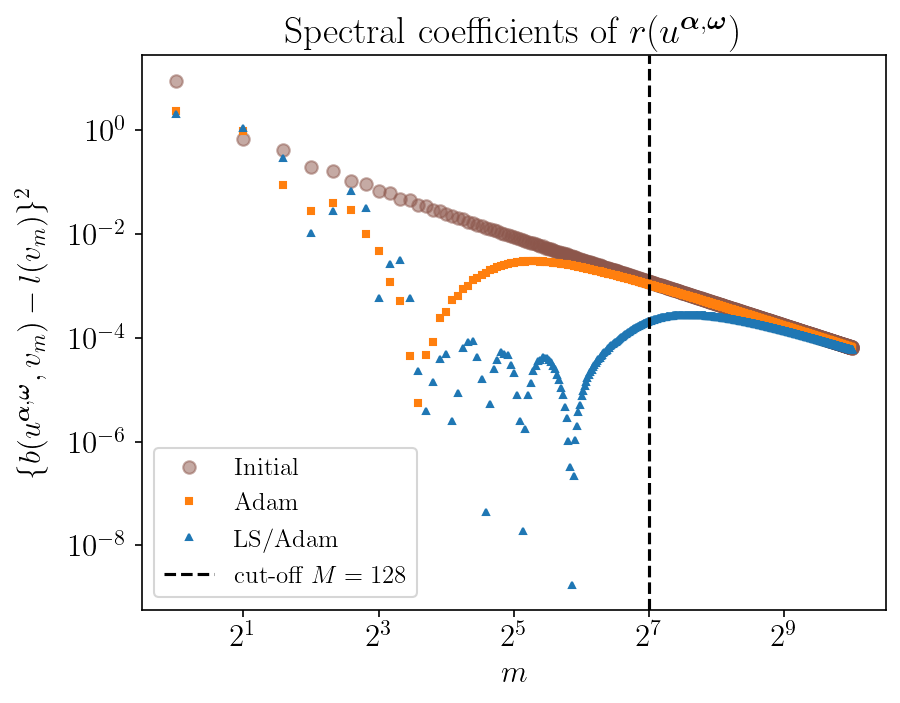

The table this chart was drawn from, first rows:
modes, coeffINI, accumINI, coeffGD, accumGD, coeffLSGD, accumLSGD
1, 9.177, 9.177, 2.405, 2.405, 2.063, 2.063
2, 0.6809, 9.857, 0.9701, 3.375, 1.092, 3.156
3, 0.4257, 10.28, 0.09014, 3.465, 0.2997, 3.455
4, 0.195, 10.48, 0.02834, 3.493, 0.01078, 3.466
5, 0.1648, 10.64, 0.04, 3.533, 0.02862, 3.495
6, 0.1044, 10.75, 0.0287, 3.562, 0.0686, 3.563
7, 0.09313, 10.84, 0.01027, 3.572, 0.03203, 3.595
8, 0.06758, 10.91, 0.004767, 3.577, 0.0005823, 3.596
9, 0.06182, 10.97, 0.001213, 3.578, 0.002635, 3.599
10, 0.04835, 11.02, 0.0005165, 3.579, 0.003127, 3.602
11, 0.04492, 11.06, 4.4977831949150345e-05, 3.579, 0.0005774, 3.602
12, 0.03684, 11.1, 5.654214944557771e-06, 3.579, 2.281146596651943e-05, 3.602
13, 0.03459, 11.13, 4.60162362685557e-05, 3.579, 3.974915144640525e-06, 3.602
14, 0.02931, 11.16, 8.211410658867585e-05, 3.579, 1.4114958152252171e-05, 3.602
15, 0.02773, 11.19, 0.0002466, 3.579, 3.900321622356901e-05, 3.602
16, 0.02406, 11.22, 0.0003122, 3.579, 4.811713435073796e-05, 3.603
17, 0.02291, 11.24, 0.0005373, 3.58, 2.4755704018441867e-06, 3.603
18, 0.02024, 11.26, 0.000632, 3.581, 8.577894410266839e-06, 3.603
19, 0.01936, 11.28, 0.0008932, 3.581, 6.449297742386085e-05, 3.603
20, 0.01735, 11.3, 0.001008, 3.582, 8.446343387387142e-05, 3.603
21, 0.01666, 11.31, 0.001283, 3.584, 8.878668798784692e-05, 3.603
22, 0.01509, 11.33, 0.001404, 3.585, 4.356885134659773e-05, 3.603
23, 0.01454, 11.34, 0.001672, 3.587, 1.633534386191895e-05, 3.603
24, 0.0133, 11.36, 0.001784, 3.589, 4.3556144868133963e-08, 3.603
25, 0.01284, 11.37, 0.002029, 3.591, 5.229690235563269e-06, 3.603
26, 0.01184, 11.38, 0.002123, 3.593, 2.5469866478019746e-05, 3.603
27, 0.01146, 11.39, 0.002335, 3.595, 3.817170799629017e-05, 3.603
28, 0.01063, 11.4, 0.002405, 3.597, 5.3463952861789e-05, 3.603
29, 0.01031, 11.41, 0.002581, 3.6, 4.9199936257276745e-05, 3.603
30, 0.009623, 11.42, 0.002627, 3.603, 4.645941165117337e-05, 3.603
31, 0.009352, 11.43, 0.002768, 3.605, 3.073455677998285e-05, 3.603
32, 0.008767, 11.44, 0.00279, 3.608, 2.0821269265315458e-05, 3.603
33, 0.008533, 11.45, 0.002899, 3.611, 8.120260645621048e-06, 3.603
34, 0.008033, 11.46, 0.002901, 3.614, 2.5330966486850333e-06, 3.603
35, 0.007829, 11.46, 0.002982, 3.617, 1.9257068670203067e-08, 3.603
36, 0.007399, 11.47, 0.002967, 3.62, 1.7327803426555343e-06, 3.603
37, 0.00722, 11.48, 0.003025, 3.623, 7.81752804311616e-06, 3.603
38, 0.006845, 11.49, 0.002997, 3.626, 1.36228002205675e-05, 3.603
39, 0.006687, 11.49, 0.003036, 3.629, 2.2966463757377847e-05, 3.603
40, 0.006359, 11.5, 0.002999, 3.632, 2.8367487850209338e-05, 3.603
41, 0.006219, 11.51, 0.003022, 3.635, 3.628338413428683e-05, 3.603
42, 0.005929, 11.51, 0.002978, 3.638, 3.8446642189135403e-05, 3.603
43, 0.005804, 11.52, 0.002989, 3.641, 4.2651257036345566e-05, 3.603
44, 0.005547, 11.52, 0.002941, 3.644, 4.09847380119999e-05, 3.603
45, 0.005434, 11.53, 0.002943, 3.647, 4.138153722455341e-05, 3.603
46, 0.005204, 11.53, 0.002892, 3.65, 3.683170299731251e-05, 3.603
47, 0.005103, 11.54, 0.002887, 3.653, 3.45450261634181e-05, 3.603
48, 0.004897, 11.54, 0.002834, 3.656, 2.8637229773593168e-05, 3.603
49, 0.004805, 11.55, 0.002824, 3.658, 2.5104125282604504e-05, 3.604
50, 0.004619, 11.55, 0.002771, 3.661, 1.9247036972197833e-05, 3.604
51, 0.004535, 11.56, 0.002757, 3.664, 1.5668210728049847e-05, 3.604
52, 0.004368, 11.56, 0.002704, 3.667, 1.0828602231448795e-05, 3.604
53, 0.004291, 11.57, 0.002688, 3.669, 7.964551089885572e-06, 3.604
54, 0.004138, 11.57, 0.002636, 3.672, 4.620480185986333e-06, 3.604
55, 0.004068, 11.57, 0.002617, 3.675, 2.8091528233830327e-06, 3.604
56, 0.003929, 11.58, 0.002566, 3.677, 1.0514097873094017e-06, 3.604
57, 0.003864, 11.58, 0.002547, 3.68, 3.2492902829013785e-07, 3.604
58, 0.003737, 11.59, 0.002497, 3.682, 1.767531949245308e-09, 3.604
59, 0.003677, 11.59, 0.002476, 3.685, 2.1678546845519301e-07, 3.604
60, 0.003561, 11.59, 0.002429, 3.687, 1.0620023853028916e-06, 3.604
... 964 more rows
